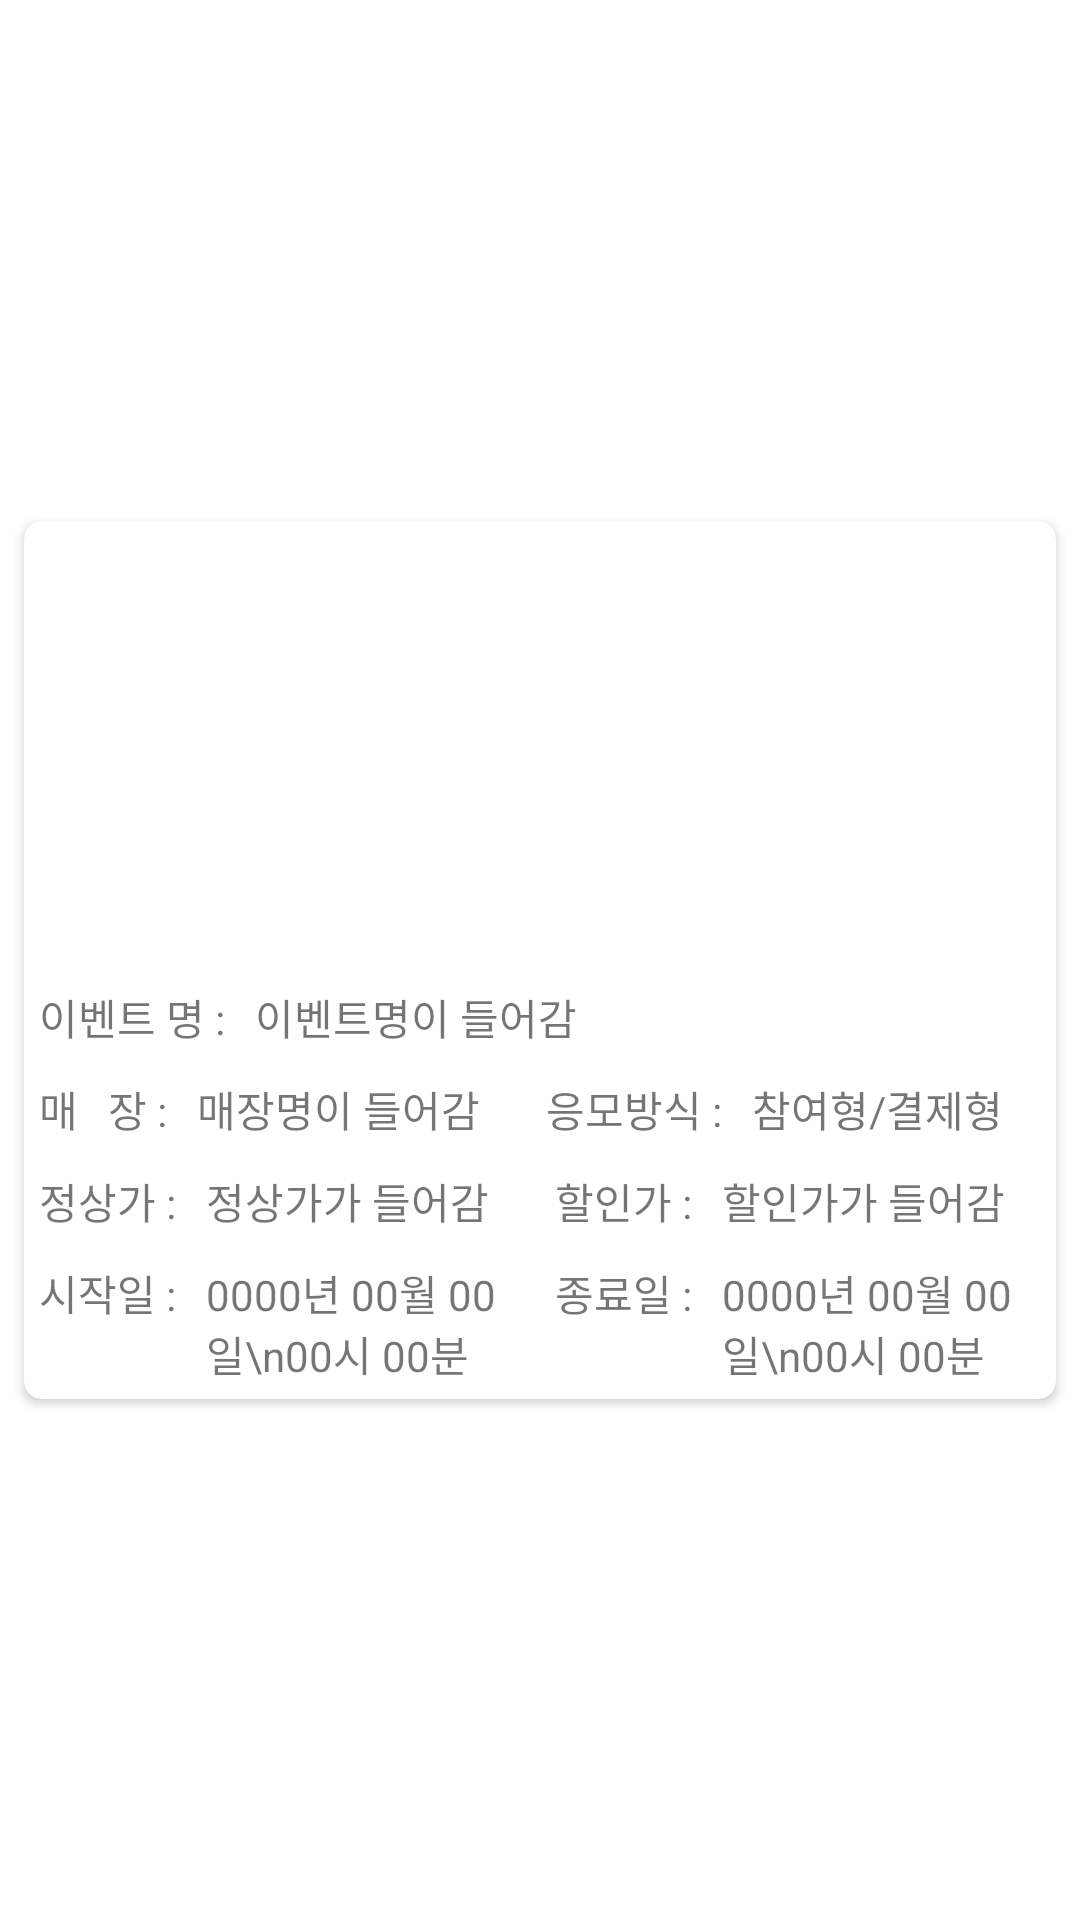

Here is an Android app screen rendered from its layout file. Give the layout XML and the strings, colors and styles it references.
<!-- AndroidManifest.xml: application theme AppTheme -->
<!-- res/layout/owner_event_cardview.xml -->
<?xml version="1.0" encoding="utf-8"?>
<LinearLayout xmlns:android="http://schemas.android.com/apk/res/android"
    xmlns:app="http://schemas.android.com/apk/res-auto"
    xmlns:tools="http://schemas.android.com/tools"
    android:layout_width="match_parent"
    android:layout_height="wrap_content">

    <android.support.v7.widget.CardView
        android:layout_width="match_parent"
        android:layout_height="wrap_content"
        android:layout_gravity="center"
        android:layout_margin="8dp"
        app:cardCornerRadius="6dp">

        <LinearLayout
            android:layout_width="match_parent"
            android:layout_height="wrap_content"
            android:orientation="vertical">

            <ImageView
                android:id="@+id/event_imageView"
                android:layout_width="match_parent"
                android:layout_height="150dp"
                android:layout_alignParentEnd="true"
                android:layout_alignParentLeft="true"
                android:layout_alignParentRight="true"
                android:layout_alignParentStart="true"
                android:layout_alignParentTop="true"
                android:scaleType="centerCrop"
                app:srcCompat="@mipmap/ic_launcher" />

            <LinearLayout
                android:layout_width="match_parent"
                android:layout_height="wrap_content"
                android:orientation="horizontal">

                <TextView
                    android:layout_width="wrap_content"
                    android:layout_height="wrap_content"
                    android:layout_margin="5dp"
                    android:text="이벤트 명 :" />

                <TextView
                    android:id="@+id/event_name"
                    android:layout_width="0dip"
                    android:layout_height="wrap_content"
                    android:layout_weight="1"
                    android:layout_margin="5dp"
                    android:text="이벤트명이 들어감" />

            </LinearLayout>

            <LinearLayout
                android:layout_width="match_parent"
                android:layout_height="wrap_content"
                android:orientation="horizontal">

                <TextView
                android:layout_width="wrap_content"
                android:layout_height="wrap_content"
                    android:layout_margin="5dp"
                android:text="매   장 :" />

                <TextView
                    android:id="@+id/com_name"
                    android:layout_width="0dip"
                    android:layout_height="wrap_content"
                    android:layout_weight="1"
                    android:layout_margin="5dp"
                    android:text="매장명이 들어감" />

                <TextView
                    android:layout_width="wrap_content"
                    android:layout_height="wrap_content"
                    android:layout_margin="5dp"
                    android:text="   응모방식 :" />

                <TextView
                    android:id="@+id/event_type"
                    android:layout_width="0dip"
                    android:layout_height="wrap_content"
                    android:layout_weight="1"
                    android:layout_margin="5dp"
                    android:text="참여형/결제형" />

            </LinearLayout>

            <LinearLayout
                android:layout_width="match_parent"
                android:layout_height="wrap_content"
                android:orientation="horizontal">

                <TextView
                    android:layout_width="wrap_content"
                    android:layout_height="wrap_content"
                    android:layout_margin="5dp"
                    android:text="정상가 :" />

                <TextView
                    android:id="@+id/event_price"
                    android:layout_width="0dip"
                    android:layout_height="wrap_content"
                    android:layout_weight="1"
                    android:layout_margin="5dp"
                    android:text="정상가가 들어감" />

                <TextView
                    android:layout_width="wrap_content"
                    android:layout_height="wrap_content"
                    android:layout_margin="5dp"
                    android:text="할인가 :" />

                <TextView
                    android:id="@+id/event_dis_price"
                    android:layout_width="0dip"
                    android:layout_height="wrap_content"
                    android:layout_weight="1"
                    android:layout_margin="5dp"
                    android:text="할인가가 들어감" />

            </LinearLayout>

            <LinearLayout
                android:layout_width="match_parent"
                android:layout_height="wrap_content"
                android:orientation="horizontal">

                <TextView
                    android:layout_width="wrap_content"
                    android:layout_height="wrap_content"
                    android:layout_margin="5dp"
                    android:text="시작일 :" />

                <TextView
                    android:id="@+id/event_startday"
                    android:layout_width="0dip"
                    android:layout_height="wrap_content"
                    android:layout_weight="1"
                    android:layout_margin="5dp"
                    android:text="0000년 00월 00일\n00시 00분" />

                <TextView
                    android:layout_width="wrap_content"
                    android:layout_height="wrap_content"
                    android:layout_margin="5dp"
                    android:text="종료일 :" />

                <TextView
                    android:id="@+id/event_endday"
                    android:layout_width="0dip"
                    android:layout_height="wrap_content"
                    android:layout_weight="1"
                    android:layout_margin="5dp"
                    android:text="0000년 00월 00일\n00시 00분" />

            </LinearLayout>

        </LinearLayout>

    </android.support.v7.widget.CardView>

</LinearLayout>
<!-- resources referenced by this layout -->
<resources>

</resources>
